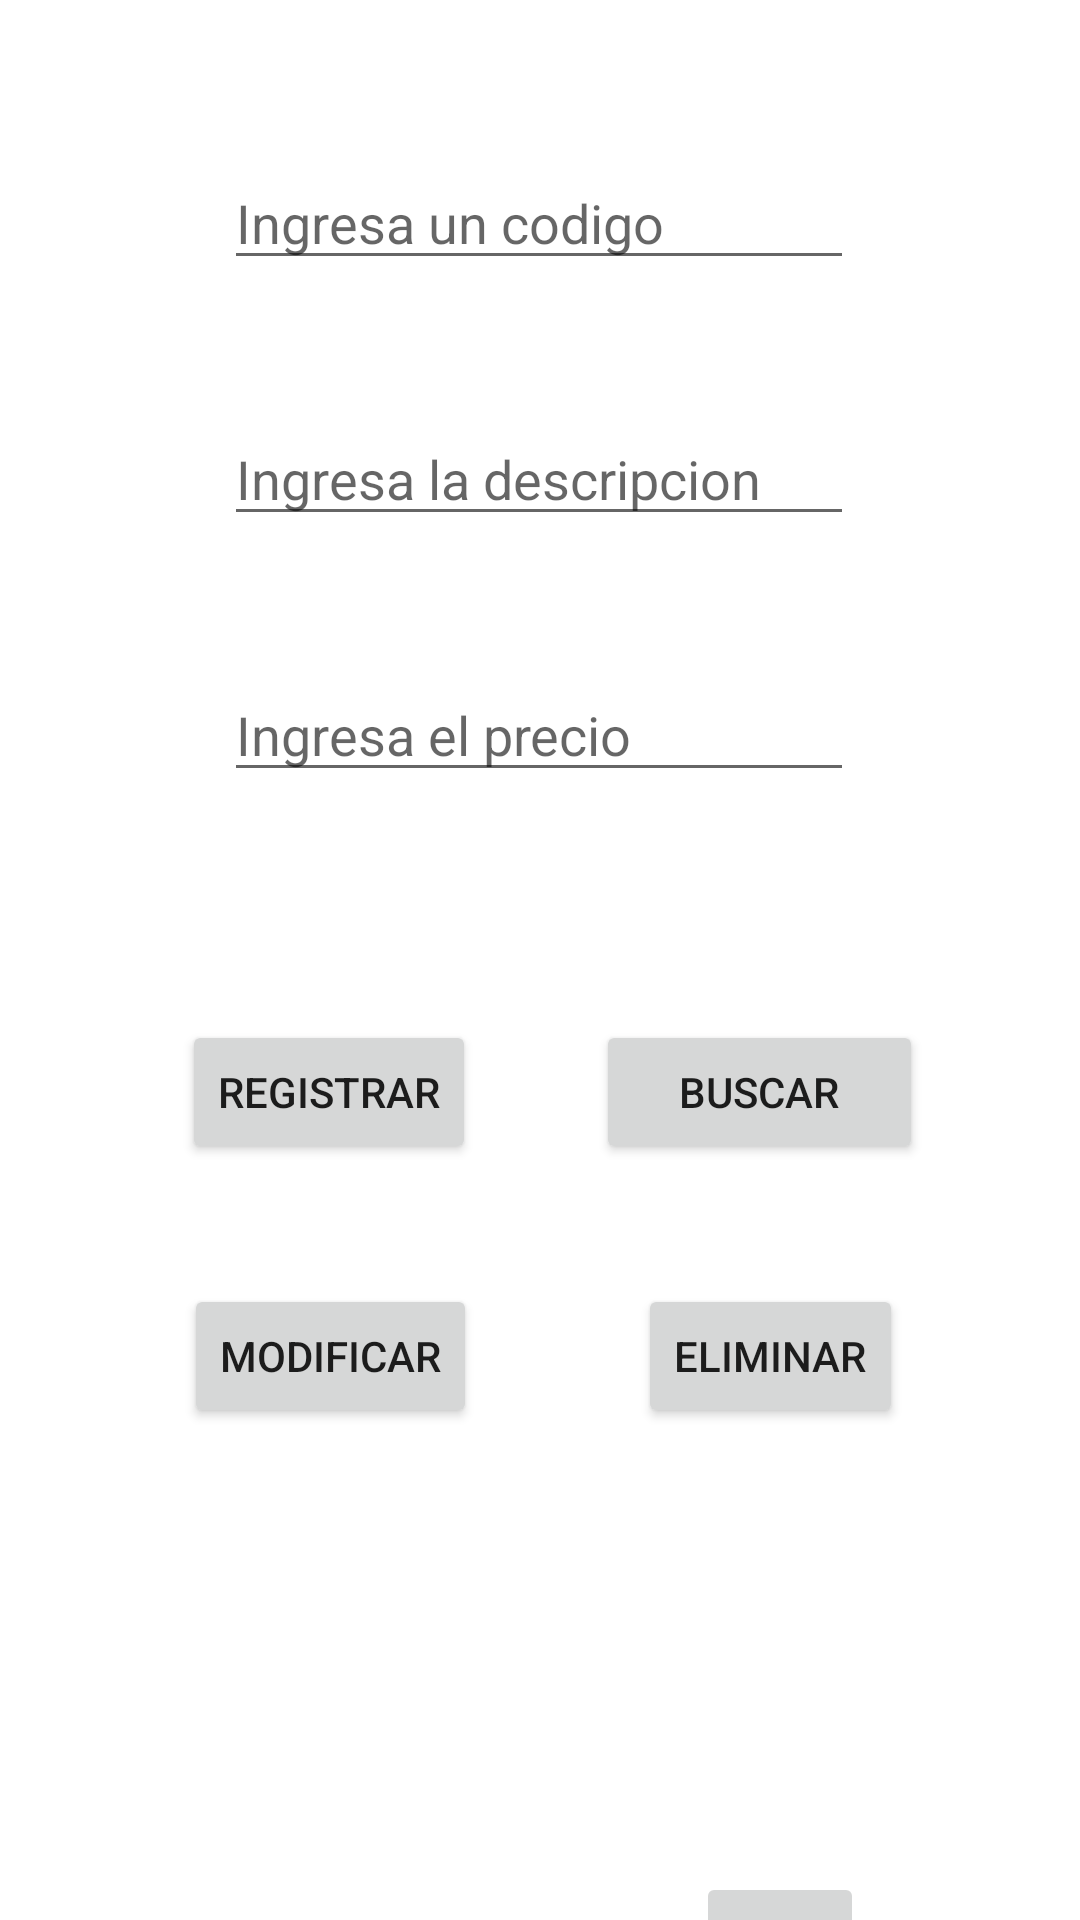

Write the Android layout XML for this screen, with the resource values it uses.
<!-- AndroidManifest.xml: application theme Theme.SQLiteApp2 -->
<!-- res/layout/activity_main.xml -->
<?xml version="1.0" encoding="utf-8"?>
<androidx.constraintlayout.widget.ConstraintLayout xmlns:android="http://schemas.android.com/apk/res/android"
    xmlns:app="http://schemas.android.com/apk/res-auto"
    xmlns:tools="http://schemas.android.com/tools"
    android:layout_width="match_parent"
    android:layout_height="match_parent"
    tools:context=".MainActivity">

    <EditText
        android:id="@+id/etn_Codigo"
        android:layout_width="wrap_content"
        android:layout_height="wrap_content"
        android:layout_marginTop="52dp"
        android:ems="10"
        android:hint="Ingresa un codigo"
        android:inputType="number"
        app:layout_constraintEnd_toEndOf="parent"
        app:layout_constraintHorizontal_bias="0.497"
        app:layout_constraintStart_toStartOf="parent"
        app:layout_constraintTop_toTopOf="parent" />

    <EditText
        android:id="@+id/et_Descripcion"
        android:layout_width="wrap_content"
        android:layout_height="wrap_content"
        android:layout_marginTop="44dp"
        android:ems="10"
        android:hint="Ingresa la descripcion"
        android:inputType="textPersonName"
        app:layout_constraintEnd_toEndOf="parent"
        app:layout_constraintHorizontal_bias="0.497"
        app:layout_constraintStart_toStartOf="parent"
        app:layout_constraintTop_toBottomOf="@+id/etn_Codigo" />

    <EditText
        android:id="@+id/etn_Precio"
        android:layout_width="wrap_content"
        android:layout_height="wrap_content"
        android:layout_marginTop="44dp"
        android:ems="10"
        android:hint="Ingresa el precio"
        android:inputType="numberDecimal"
        app:layout_constraintEnd_toEndOf="parent"
        app:layout_constraintHorizontal_bias="0.497"
        app:layout_constraintStart_toStartOf="parent"
        app:layout_constraintTop_toBottomOf="@+id/et_Descripcion" />

    <Button
        android:id="@+id/button"
        android:layout_width="wrap_content"
        android:layout_height="wrap_content"
        android:layout_marginTop="340dp"
        android:onClick="registrar"
        android:text="Registrar"
        app:layout_constraintEnd_toEndOf="parent"
        app:layout_constraintHorizontal_bias="0.232"
        app:layout_constraintStart_toStartOf="parent"
        app:layout_constraintTop_toTopOf="parent" />

    <Button
        android:id="@+id/button2"
        android:layout_width="109dp"
        android:layout_height="48dp"
        android:layout_marginTop="340dp"
        android:onClick="buscar"
        android:text="Buscar"
        app:layout_constraintEnd_toEndOf="parent"
        app:layout_constraintHorizontal_bias="0.791"
        app:layout_constraintStart_toStartOf="parent"
        app:layout_constraintTop_toTopOf="parent" />

    <Button
        android:id="@+id/button3"
        android:layout_width="wrap_content"
        android:layout_height="wrap_content"
        android:layout_marginTop="428dp"
        android:onClick="modificar"
        android:text="Modificar"
        app:layout_constraintEnd_toEndOf="parent"
        app:layout_constraintHorizontal_bias="0.234"
        app:layout_constraintStart_toStartOf="parent"
        app:layout_constraintTop_toTopOf="parent" />

    <Button
        android:id="@+id/button4"
        android:layout_width="wrap_content"
        android:layout_height="wrap_content"
        android:layout_marginTop="428dp"
        android:onClick="eliminar"
        android:text="Eliminar"
        app:layout_constraintEnd_toEndOf="parent"
        app:layout_constraintHorizontal_bias="0.783"
        app:layout_constraintStart_toStartOf="parent"
        app:layout_constraintTop_toTopOf="parent" />

    <ImageButton
        android:id="@+id/imageButton"
        android:layout_width="wrap_content"
        android:layout_height="wrap_content"
        android:layout_marginTop="148dp"
        android:layout_marginEnd="72dp"
        android:onClick="siguiente"
        app:layout_constraintEnd_toEndOf="parent"
        app:layout_constraintTop_toBottomOf="@+id/button4"
        app:srcCompat="@android:drawable/ic_media_next" />
</androidx.constraintlayout.widget.ConstraintLayout>
<!-- resources referenced by this layout -->
<resources>
  <style name="Theme.SQLiteApp2" parent="Theme.MaterialComponents.DayNight.DarkActionBar">
          
          <item name="colorPrimary">@color/purple_500</item>
          <item name="colorPrimaryVariant">@color/purple_700</item>
          <item name="colorOnPrimary">@color/white</item>
          
          <item name="colorSecondary">@color/teal_200</item>
          <item name="colorSecondaryVariant">@color/teal_700</item>
          <item name="colorOnSecondary">@color/black</item>
          
          <item name="android:statusBarColor">?attr/colorPrimaryVariant</item>
          
      </style>
  <!-- not gathered from this repository: default colours our renderer supplied (Android Studio template values) -->
  <color name="purple_500">#FF6200EE</color>
  <color name="purple_700">#FF3700B3</color>
  <color name="teal_200">#FF03DAC5</color>
  <color name="teal_700">#FF018786</color>
  <color name="black">#FF000000</color>
  <color name="white">#FFFFFFFF</color>
</resources>
